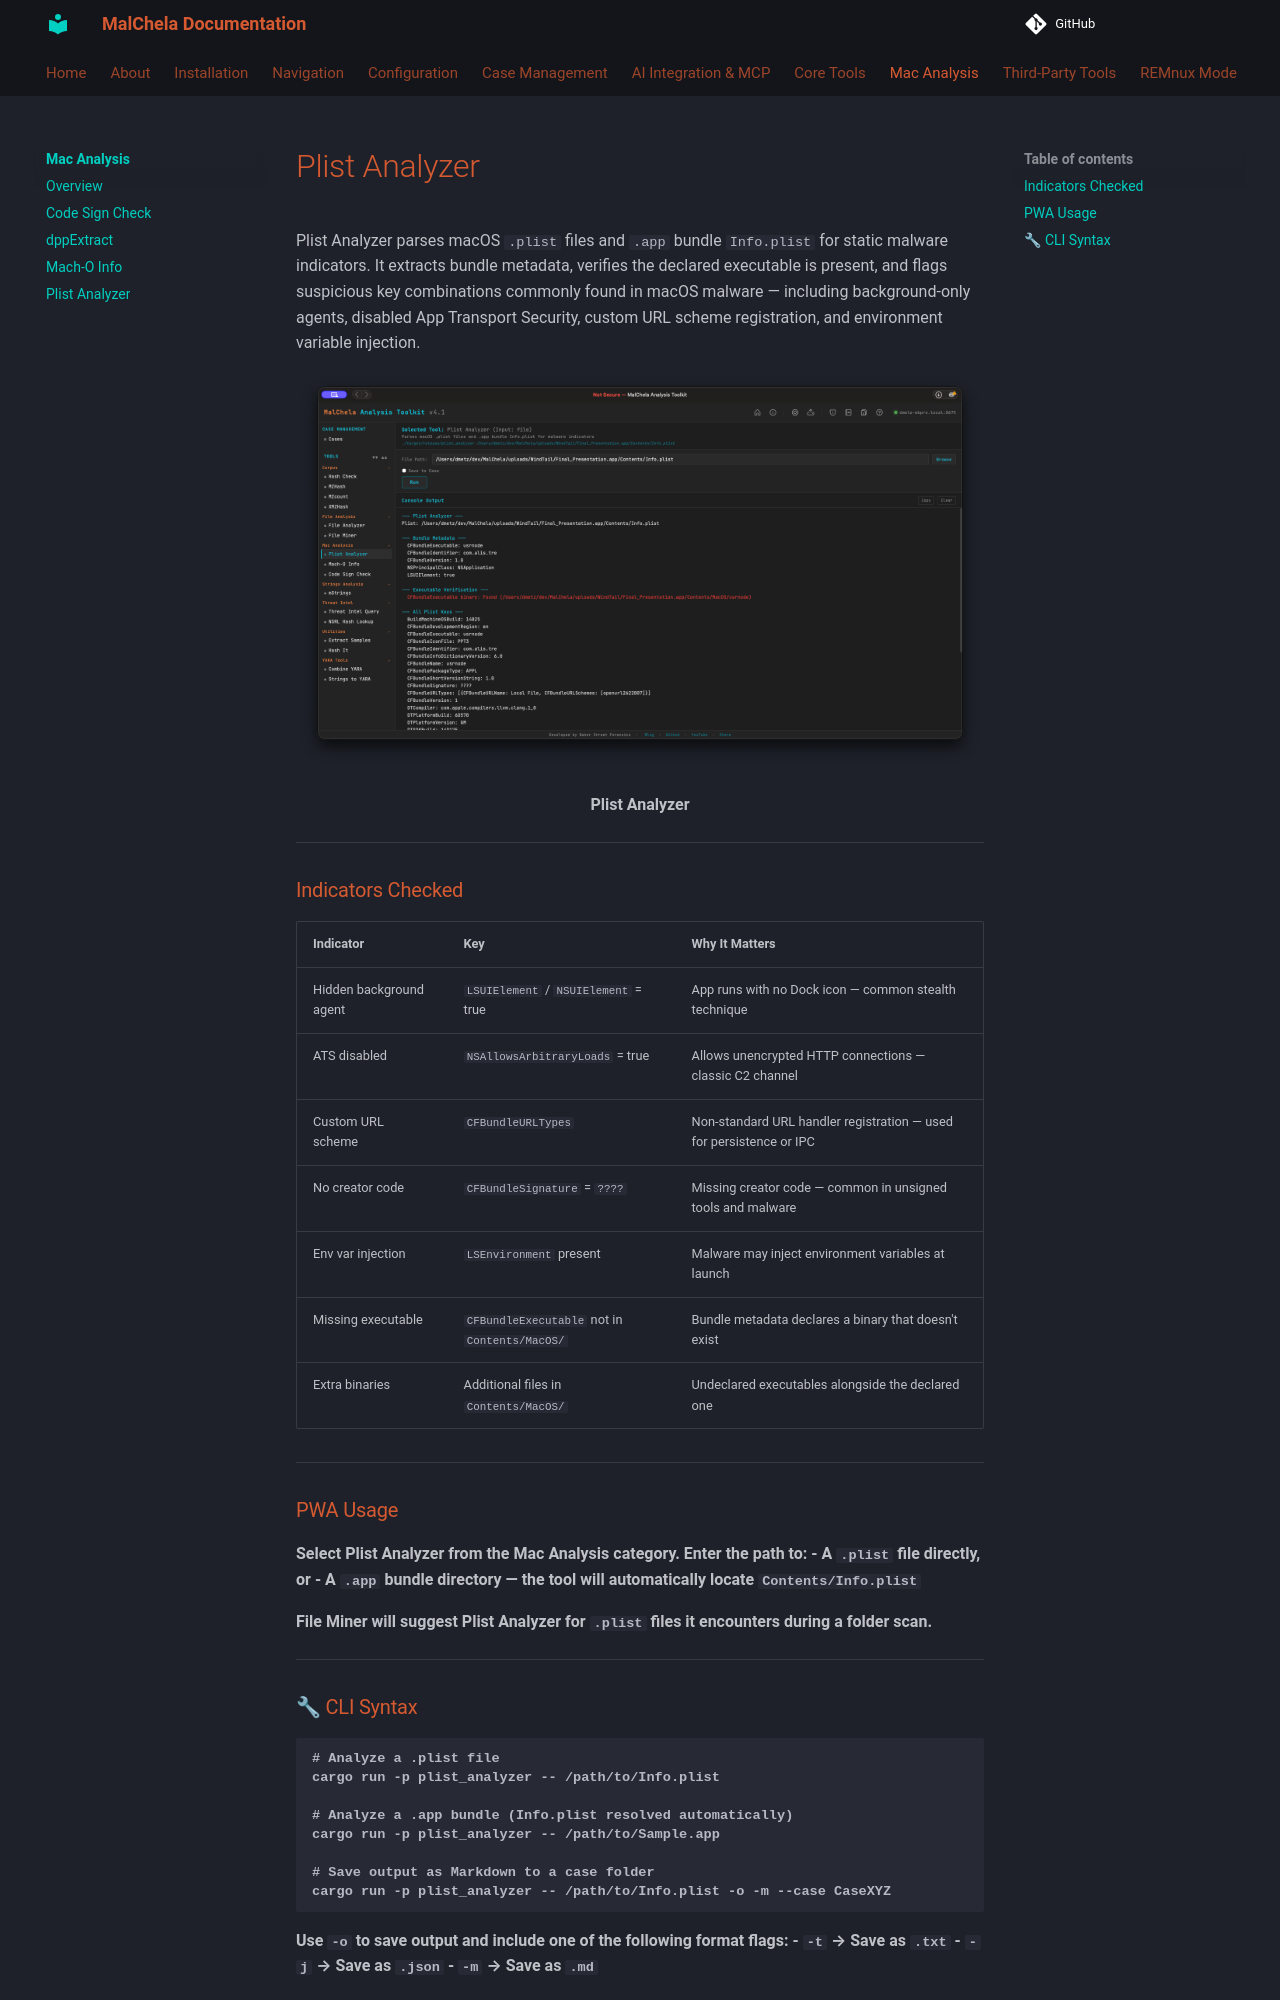

repository: dwmetz/MalChela · page: mac/plist_analyzer/index.html · generator: mkdocs

Plist Analyzer parses macOS `.plist` files and `.app` bundle `Info.plist` for static malware indicators. It extracts bundle metadata, verifies the declared executable is present, and flags suspicious key combinations commonly found in macOS malware — including background-only agents, disabled App Transport Security, custom URL scheme registration, and environment variable injection.

![PList Analyzer](../images/plistanalyzer.png)

<p align="center"><strong>Plist Analyzer</p>

---

### Indicators Checked

| Indicator | Key | Why It Matters |
|-----------|-----|----------------|
| Hidden background agent | `LSUIElement` / `NSUIElement` = true | App runs with no Dock icon — common stealth technique |
| ATS disabled | `NSAllowsArbitraryLoads` = true | Allows unencrypted HTTP connections — classic C2 channel |
| Custom URL scheme | `CFBundleURLTypes` | Non-standard URL handler registration — used for persistence or IPC |
| No creator code | `CFBundleSignature` = `????` | Missing creator code — common in unsigned tools and malware |
| Env var injection | `LSEnvironment` present | Malware may inject environment variables at launch |
| Missing executable | `CFBundleExecutable` not in `Contents/MacOS/` | Bundle metadata declares a binary that doesn't exist |
| Extra binaries | Additional files in `Contents/MacOS/` | Undeclared executables alongside the declared one |

---

### PWA Usage

Select **Plist Analyzer** from the Mac Analysis category. Enter the path to:
- A `.plist` file directly, or
- A `.app` bundle directory — the tool will automatically locate `Contents/Info.plist`

File Miner will suggest Plist Analyzer for `.plist` files it encounters during a folder scan.

---
